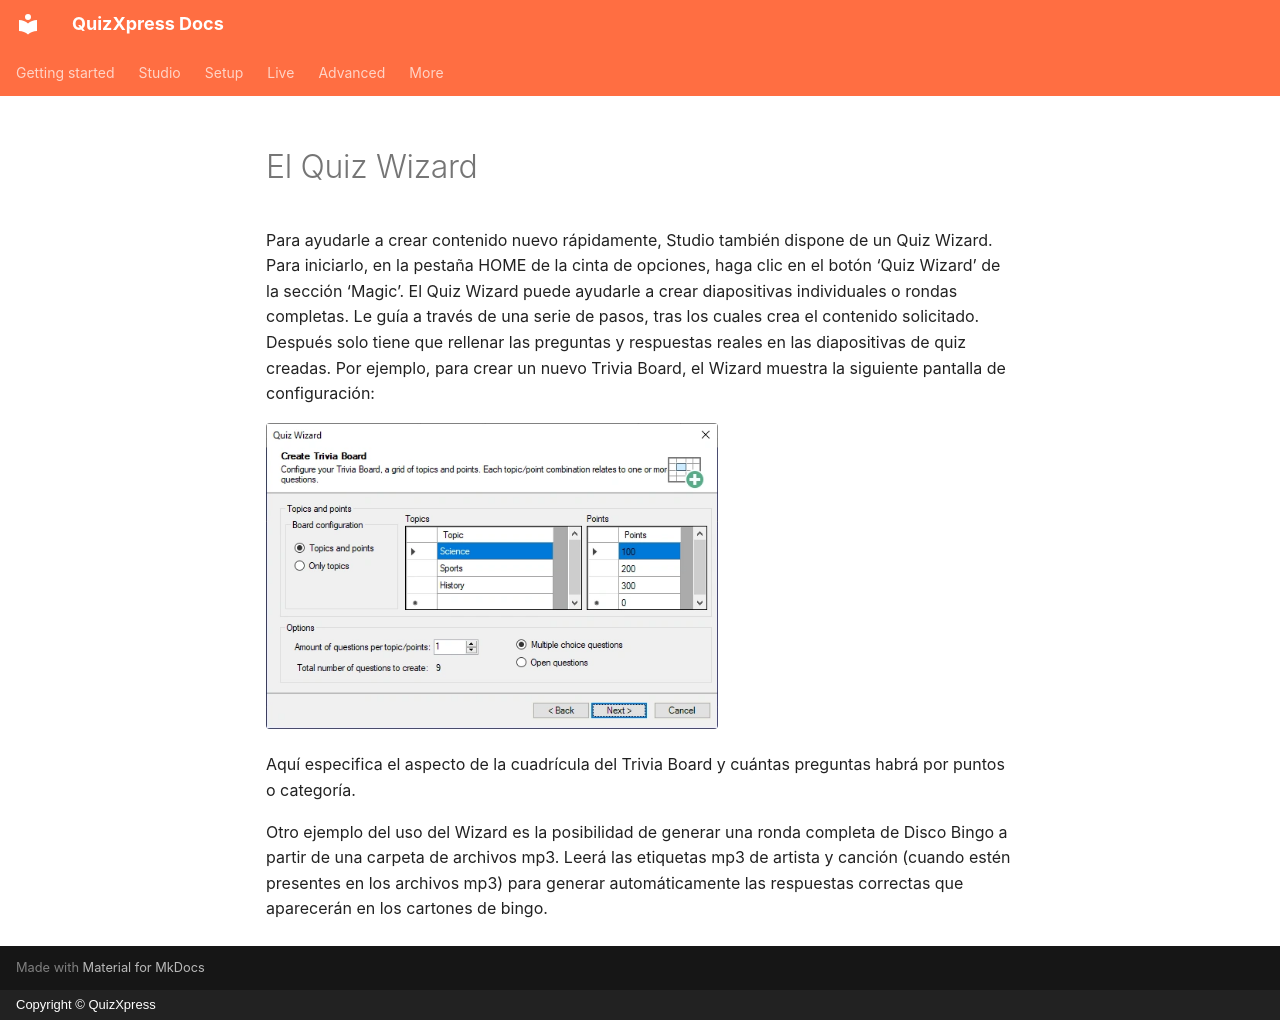

repository: gameshowcrew/quizxpress-docs · page: studio/user-interface-overview/the-quiz-wizard.es/index.html · generator: mkdocs · copyright: Copyright © QuizXpress

# El Quiz Wizard

Para ayudarle a crear contenido nuevo rápidamente, Studio también dispone de un Quiz Wizard. Para iniciarlo, en la pestaña HOME de la cinta de opciones, haga clic en el botón ‘Quiz Wizard’ de la sección ‘Magic’. El Quiz Wizard puede ayudarle a crear diapositivas individuales o rondas completas. Le guía a través de una serie de pasos, tras los cuales crea el contenido solicitado. Después solo tiene que rellenar las preguntas y respuestas reales en las diapositivas de quiz creadas. Por ejemplo, para crear un nuevo Trivia Board, el Wizard muestra la siguiente pantalla de configuración:

![](../../assets/images/image25.webp){ width="452" loading=lazy }

Aquí especifica el aspecto de la cuadrícula del Trivia Board y cuántas preguntas habrá por puntos o categoría.

Otro ejemplo del uso del Wizard es la posibilidad de generar una ronda completa de Disco Bingo a partir de una carpeta de archivos mp3. Leerá las etiquetas mp3 de artista y canción (cuando estén presentes en los archivos mp3) para generar automáticamente las respuestas correctas que aparecerán en los cartones de bingo.
